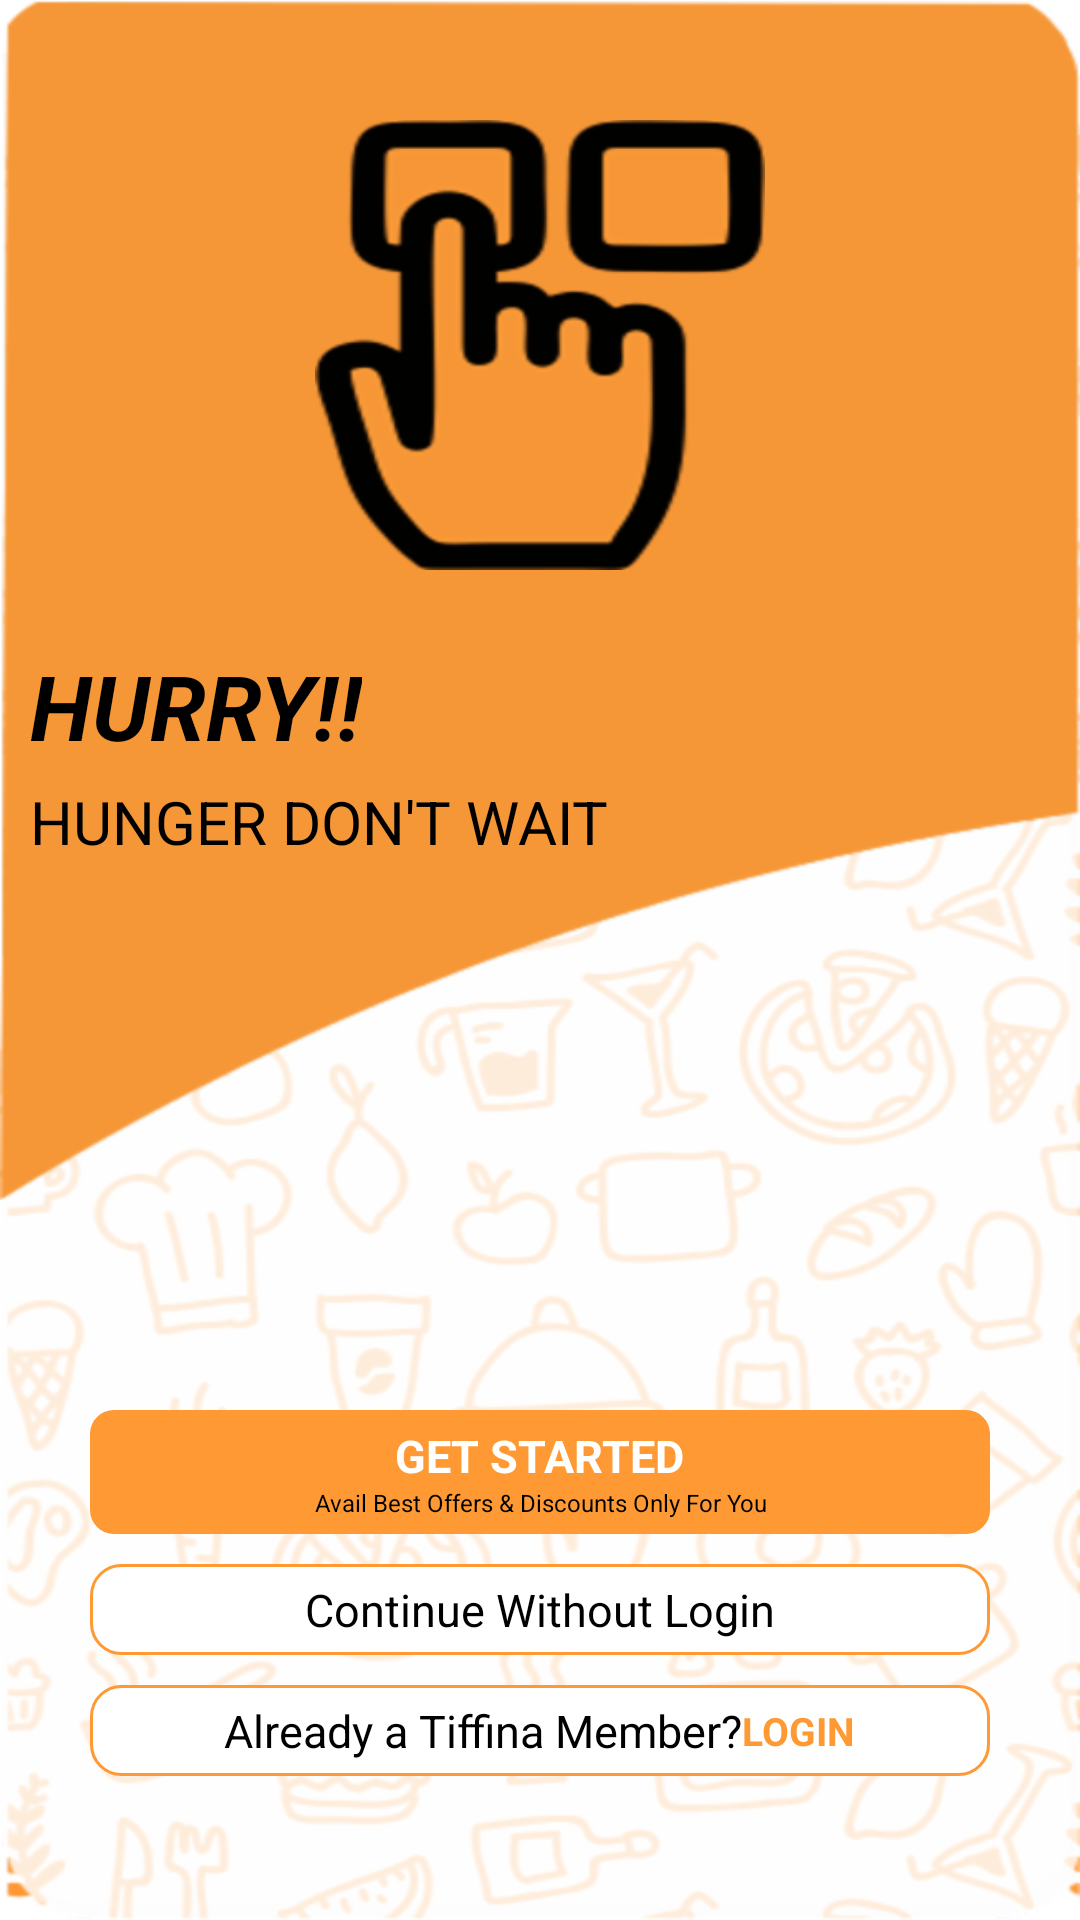

Here is an Android app screen rendered from its layout file. Give the layout XML and the strings, colors and styles it references.
<!-- AndroidManifest.xml: application theme Theme.Tiffina -->
<!-- res/layout/activity_main.xml -->
<?xml version="1.0" encoding="utf-8"?>
<ScrollView xmlns:android="http://schemas.android.com/apk/res/android"
    xmlns:app="http://schemas.android.com/apk/res-auto"
    xmlns:tools="http://schemas.android.com/tools"
    android:layout_width="match_parent"
    android:layout_height="match_parent"
    android:background="@drawable/bg1"
    android:fillViewport="true"
    android:forceDarkAllowed="false"
    tools:context=".MainActivity">


    <RelativeLayout
        android:layout_width="match_parent"
        android:layout_height="match_parent">

        <FrameLayout
            android:layout_width="match_parent"
            android:layout_height="wrap_content"
            android:id="@+id/stamp">

            <RelativeLayout
                android:layout_width="match_parent"
                android:layout_height="wrap_content">


                <ImageView
                    android:layout_width="match_parent"
                    android:layout_height="400dp"
                    android:scaleType="fitXY"
                    android:id="@+id/background2"
                    android:background="@drawable/bg2" />
                <ImageView
                    android:layout_width="150dp"
                    android:layout_height="150dp"
                    android:layout_centerHorizontal="true"
                    android:layout_marginTop="40dp"
                    android:id="@+id/hand"
                    android:background="@drawable/hand"/>
                <TextView
                    android:layout_width="wrap_content"
                    android:layout_height="wrap_content"
                    android:layout_marginTop="25dp"
                    android:layout_marginLeft="10dp"
                    android:text="HURRY!!"
                    android:textColor="#FF000000"
                    android:id="@+id/hurry"
                    android:layout_below="@+id/hand"
                    android:textSize="30sp"
                    android:textStyle="bold|italic"
                    android:layout_marginStart="10dp" />
                <TextView
                    android:layout_width="wrap_content"
                    android:layout_height="wrap_content"
                    android:text="HUNGER DON'T WAIT"
                    android:textColor="#FF000000"
                    android:layout_marginTop="5dp"
                    android:layout_marginLeft="10dp"
                    android:layout_below="@+id/hurry"
                    android:textSize="20sp" />
            </RelativeLayout>
        </FrameLayout>

        <RelativeLayout
            android:layout_width="wrap_content"
            android:layout_height="wrap_content"
            android:layout_marginTop="70dp"
            android:layout_marginHorizontal="30dp"
            android:layout_below="@+id/stamp">


            <RelativeLayout
                android:layout_width="match_parent"
                android:layout_height="wrap_content"
                android:layout_centerHorizontal="true"
                android:paddingVertical="5dp"
                android:id="@+id/getstarted_parent"
                android:background="@drawable/get_started">

                <TextView
                    android:layout_width="wrap_content"
                    android:layout_height="wrap_content"
                    android:textAlignment="center"
                    android:layout_centerHorizontal="true"
                    android:gravity="center"
                    android:id="@+id/getstarted"
                    android:textSize="15sp"
                    android:textStyle="bold"
                    android:textColor="@color/white"
                    android:text="GET STARTED"/>
                <TextView
                    android:layout_width="wrap_content"
                    android:layout_height="wrap_content"
                    android:textAlignment="center"
                    android:layout_below="@+id/getstarted"
                    android:gravity="center"
                    android:textSize="8sp"
                    android:textColor="@color/black"
                    android:layout_centerHorizontal="true"
                    android:lines="1"
                    android:text="Avail Best Offers &amp; Discounts Only For You"/>

            </RelativeLayout>
            <TextView
                android:layout_width="match_parent"
                android:layout_height="wrap_content"
                android:layout_below="@+id/getstarted_parent"
                android:id="@+id/c_w_l"
                android:layout_marginTop="10dp"
                android:paddingVertical="5dp"
                android:background="@drawable/c_w_l"
                android:textAlignment="center"
                android:layout_centerHorizontal="true"
                android:gravity="center"
                android:textSize="15sp"
                android:textColor="@color/black"
                android:lines="1"
                android:text="Continue Without Login"/>

            <LinearLayout
                android:layout_width="match_parent"
                android:layout_height="wrap_content"
                android:layout_marginTop="10dp"
                android:paddingVertical="5dp"
                android:gravity="center"
                android:id="@+id/already_member"
                android:layout_centerHorizontal="true"
                android:layout_below="@id/c_w_l"
                android:background="@drawable/c_w_l"
                android:orientation="horizontal">

                <TextView
                    android:layout_width="wrap_content"
                    android:layout_height="wrap_content"
                    android:textSize="15sp"
                    android:textColor="@color/black"
                    android:lines="1"
                    android:text="Already a Tiffina Member?"/>
                <TextView
                    android:layout_width="wrap_content"
                    android:layout_height="wrap_content"
                    android:textSize="13sp"
                    android:maxLines="1"
                    android:textStyle="bold"
                    android:textColor="#ff9933"
                    android:text="LOGIN"/>



            </LinearLayout>



        </RelativeLayout>




    </RelativeLayout>





</ScrollView>
<!-- resources referenced by this layout -->
<resources>
  <!-- drawable bg1 (drawable) -->
  <?xml version="1.0" encoding="utf-8"?>
  <layer-list xmlns:android="http://schemas.android.com/apk/res/android">
  
      <item>
          <shape android:shape="rectangle">
              <corners android:radius="5dp"/>
          </shape>
      </item>
      <item android:drawable="@drawable/bg"
          />
  </layer-list>
  <!-- drawable bg2: png bitmap (drawable-hdpi, 9288 bytes) -->
  <!-- drawable c_w_l (drawable) -->
  <?xml version="1.0" encoding="utf-8"?>
  <shape xmlns:android="http://schemas.android.com/apk/res/android"
      android:shape="rectangle">
      <solid android:color="@color/white" />
      <stroke android:width="1dip" android:color="#ff9933"/>
      <corners
          android:radius="10dp"/>
  
  </shape>
  <!-- drawable get_started (drawable) -->
  <?xml version="1.0" encoding="utf-8"?>
  <shape xmlns:android="http://schemas.android.com/apk/res/android"
      android:shape="rectangle">
      <solid
          android:color="#ff9933"
          />
      <corners
          android:radius="8dp"/>
  
  
  </shape>
  <!-- drawable hand: png bitmap (drawable-hdpi, 6870 bytes) -->
  <style name="Theme.Tiffina" parent="Theme.MaterialComponents.DayNight.NoActionBar">
          
          <item name="colorPrimary">@color/purple_500</item>
          <item name="colorPrimaryVariant">@color/purple_700</item>
          <item name="colorOnPrimary">@color/purple_200</item>
          
          <item name="colorSecondary">@color/teal_200</item>
          <item name="colorSecondaryVariant">@color/teal_700</item>
          <item name="colorOnSecondary">@color/teal_200</item>
          
          <item name="android:statusBarColor" tools:targetApi="l">?attr/colorPrimaryVariant</item>
          
      </style>
  <!-- drawable bg: png bitmap (drawable-hdpi, 92199 bytes) -->
  <!-- not gathered from this repository: default colours our renderer supplied (Android Studio template values) -->
  <color name="purple_200">#FFBB86FC</color>
  <color name="purple_500">#FF6200EE</color>
  <color name="purple_700">#FF3700B3</color>
  <color name="teal_200">#FF03DAC5</color>
  <color name="teal_700">#FF018786</color>
  <color name="black">#FF000000</color>
  <color name="white">#FFFFFFFF</color>
</resources>
